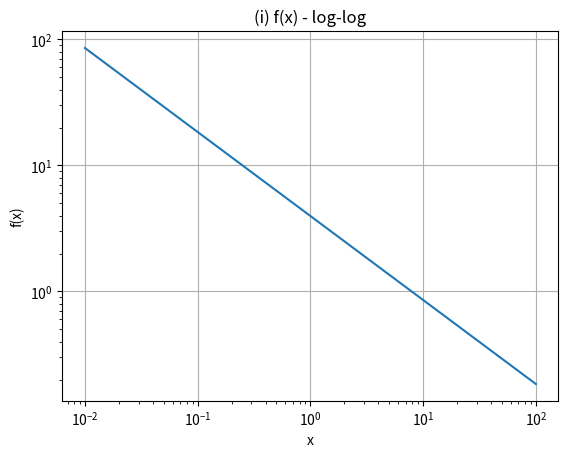
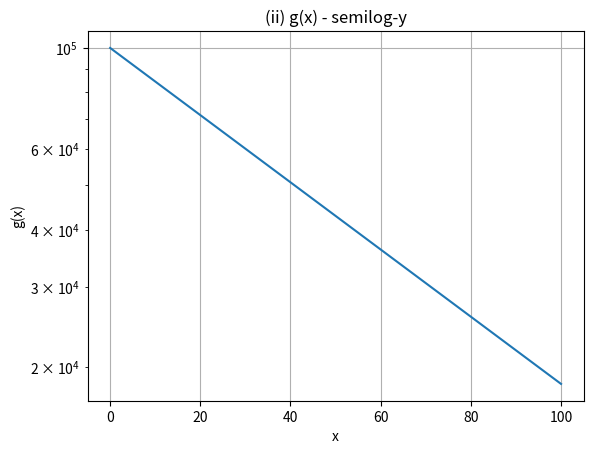
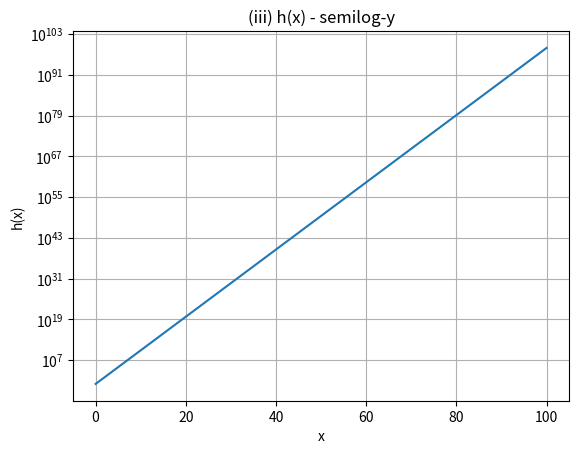

The matplotlib source for these figures, in order:

import numpy as np
import matplotlib.pyplot as plt

# x values between 0.01 and 100
x = np.logspace(-2, 2, 500)

# Functions
f = 5 / np.cbrt(2 * x**2)
g = 10**5 * (2 * np.e)**(-x / 100)
h = (10**4 / 2**10)**x

# (i) Power function
plt.figure()
plt.loglog(x, f)
plt.title("(i) f(x) - log-log")
plt.xlabel("x")
plt.ylabel("f(x)")
plt.grid(True)
plt.show()

# (ii) Exponential function
plt.figure()
plt.semilogy(x, g)
plt.title("(ii) g(x) - semilog-y")
plt.xlabel("x")
plt.ylabel("g(x)")
plt.grid(True)
plt.show()

# (iii) Exponential function
plt.figure()
plt.semilogy(x, h)
plt.title("(iii) h(x) - semilog-y")
plt.xlabel("x")
plt.ylabel("h(x)")
plt.grid(True)
plt.show()
